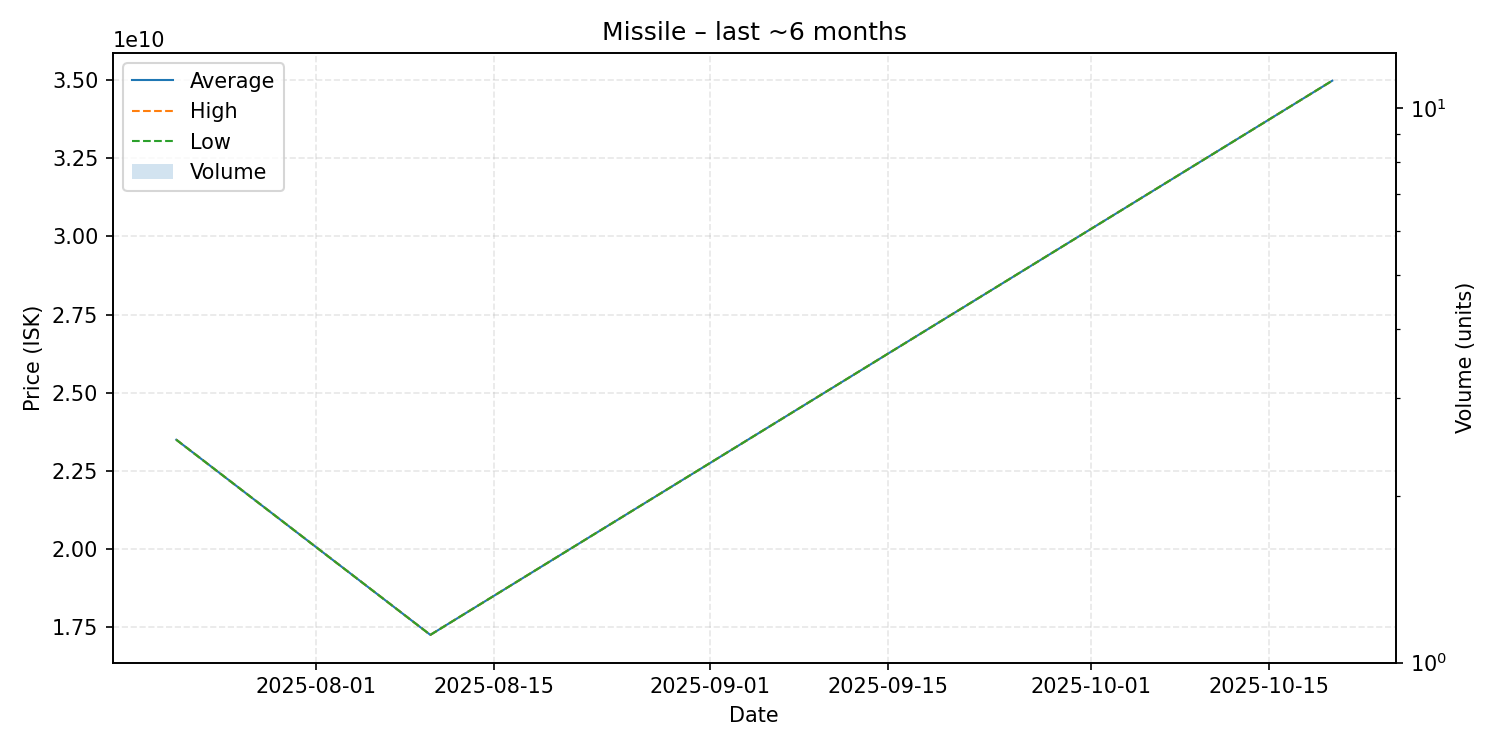

The table this chart was drawn from, first rows:
date, average, highest, lowest, order_count, volume
2025-07-21, 23490000000, 23490000000, 23490000000, 1, 1
2025-08-10, 17240000000, 17240000000, 17240000000, 1, 1
2025-10-20, 34990000000, 34990000000, 34990000000, 1, 1
